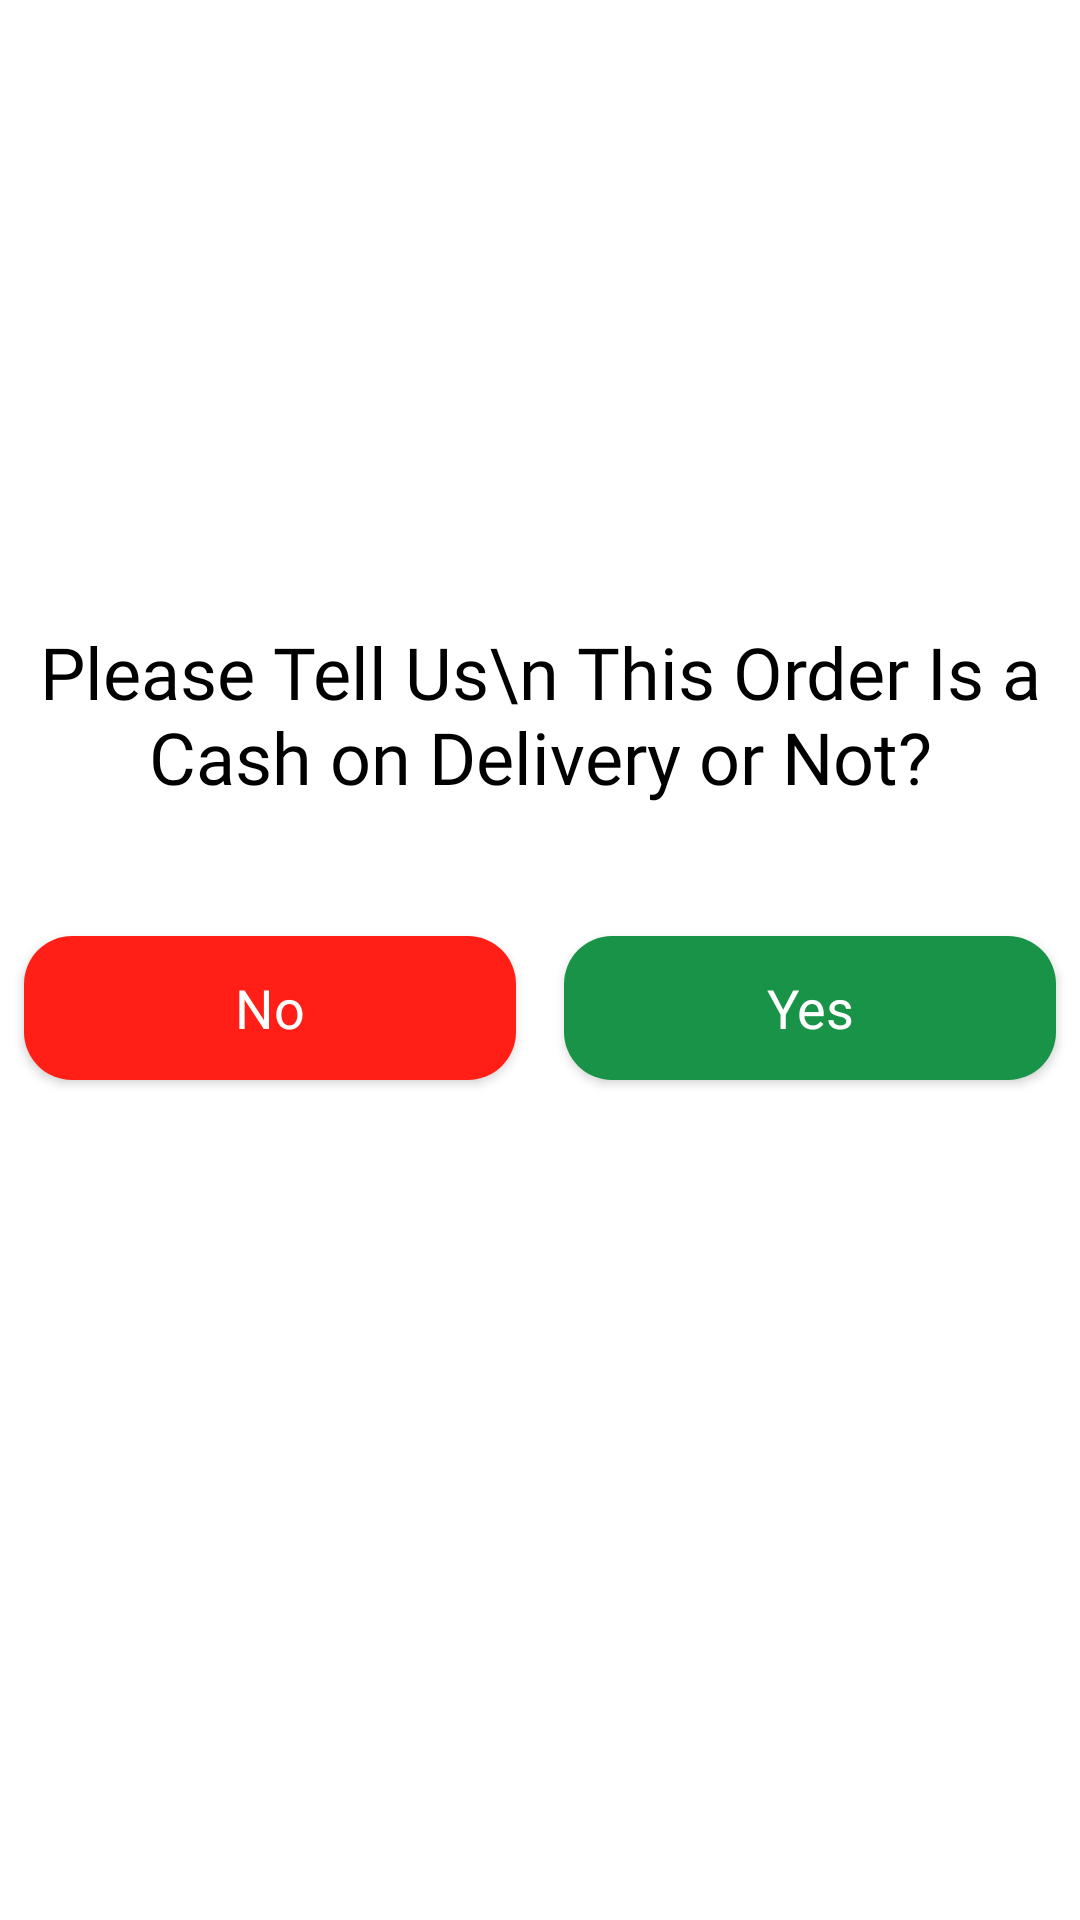

Layout XML and referenced resources for this Android screen:
<!-- AndroidManifest.xml: application theme Theme.VegBags -->
<!-- res/layout/activity_order_confirm.xml -->
<?xml version="1.0" encoding="utf-8"?>
<layout xmlns:android="http://schemas.android.com/apk/res/android"
    xmlns:app="http://schemas.android.com/apk/res-auto"
    xmlns:tools="http://schemas.android.com/tools">

    <LinearLayout
        android:layout_width="match_parent"
        android:layout_height="match_parent"
        android:orientation="vertical">

        <androidx.constraintlayout.widget.ConstraintLayout
            android:id="@+id/layout1"
            android:layout_width="match_parent"
            android:layout_height="match_parent"
            tools:context=".view.activity.OrderConfirmActivity">

            <TextView
                android:id="@+id/textView1"
                android:layout_width="match_parent"
                android:layout_height="wrap_content"
                android:fontFamily="@font/lato_bold"
                android:gravity="center_horizontal"
                android:text="Please Tell Us\n This Order Is a Cash on Delivery or Not?"
                android:textAlignment="center"
                android:textColor="@color/black"
                android:textSize="@dimen/extraLargeText"
                app:layout_constraintBottom_toTopOf="@+id/linearLayout"
                app:layout_constraintEnd_toEndOf="parent"
                app:layout_constraintHorizontal_bias="0.0"
                app:layout_constraintStart_toStartOf="parent"
                app:layout_constraintTop_toTopOf="parent"
                app:layout_constraintVertical_bias="0.853" />

            <LinearLayout
                android:id="@+id/linearLayout"
                android:layout_width="match_parent"
                android:layout_height="wrap_content"
                android:layout_marginBottom="272dp"
                android:orientation="horizontal"
                app:layout_constraintBottom_toBottomOf="parent"
                app:layout_constraintEnd_toEndOf="parent"
                app:layout_constraintHorizontal_bias="0.0"
                app:layout_constraintStart_toStartOf="parent">

                <androidx.appcompat.widget.AppCompatButton
                    android:id="@+id/btnCashNo"
                    android:layout_width="0dp"
                    android:layout_height="wrap_content"
                    android:layout_margin="8dp"
                    android:layout_weight="1"
                    android:background="@drawable/button_bg"
                    android:backgroundTint="@color/color_red"
                    android:fontFamily="@font/lato_bold"
                    android:text="No"
                    android:textAllCaps="false"
                    android:textColor="@color/white"
                    android:textSize="@dimen/largeText" />

                <androidx.appcompat.widget.AppCompatButton
                    android:id="@+id/btnCashYes"
                    android:layout_width="0dp"
                    android:layout_height="wrap_content"
                    android:layout_margin="8sp"
                    android:layout_weight="1"
                    android:background="@drawable/button_bg"
                    android:fontFamily="@font/lato_bold"
                    android:text="Yes"
                    android:textAllCaps="false"
                    android:textColor="@color/white"
                    android:textSize="@dimen/largeText" />
            </LinearLayout>

        </androidx.constraintlayout.widget.ConstraintLayout>

        <androidx.constraintlayout.widget.ConstraintLayout
            android:id="@+id/layout2"
            android:layout_width="match_parent"
            android:layout_height="match_parent"
            tools:context=".view.activity.OrderConfirmActivity">

            <ImageView
                android:id="@+id/confirmOrder"
                android:layout_width="196dp"
                android:layout_height="196dp"
                android:layout_centerInParent="true"
                android:layout_marginTop="16dp"
                android:scaleType="fitXY"
                android:src="@drawable/approved"
                app:layout_constraintBottom_toTopOf="@+id/textView"
                app:layout_constraintEnd_toEndOf="parent"
                app:layout_constraintHorizontal_bias="0.497"
                app:layout_constraintStart_toStartOf="parent"
                app:layout_constraintTop_toTopOf="parent"
                app:layout_constraintVertical_bias="0.779" />

            <TextView
                android:id="@+id/textView"
                android:layout_width="match_parent"
                android:layout_height="wrap_content"
                android:layout_below="@id/confirmOrder"
                android:layout_marginBottom="256dp"
                android:fontFamily="@font/lato_bold"
                android:gravity="center_horizontal"
                android:text="Your order has been placed successfully.\n You will receive updates via SMS."
                android:textAlignment="center"
                android:textColor="@color/black"
                android:textSize="@dimen/largeText"
                app:layout_constraintBottom_toTopOf="@+id/btnConfirmOrder"
                app:layout_constraintEnd_toEndOf="parent"
                app:layout_constraintHorizontal_bias="0.0"
                app:layout_constraintStart_toStartOf="parent" />

            <androidx.appcompat.widget.AppCompatButton
                android:id="@+id/btnConfirmOrder"
                android:layout_width="match_parent"
                android:layout_height="wrap_content"
                android:layout_alignParentBottom="true"
                android:layout_marginHorizontal="8dp"
                android:layout_marginBottom="16dp"
                android:background="@drawable/button_bg"
                android:fontFamily="@font/lato_bold"
                android:text="Confirm Order"
                android:textAllCaps="false"
                android:textColor="@color/white"
                android:textSize="@dimen/largeText"
                app:layout_constraintBottom_toBottomOf="parent"
                app:layout_constraintEnd_toEndOf="parent"
                app:layout_constraintStart_toStartOf="parent" />

        </androidx.constraintlayout.widget.ConstraintLayout>

    </LinearLayout>
</layout>
<!-- resources referenced by this layout -->
<resources>
  <color name="black">#FF000000</color>
  <color name="color_red">#FF1F17</color>
  <color name="white">#FFFFFFFF</color>
  <dimen name="extraLargeText">24sp</dimen>
  <dimen name="largeText">18sp</dimen>
  <!-- drawable button_bg (drawable) -->
  <?xml version="1.0" encoding="utf-8"?>
  <selector xmlns:android="http://schemas.android.com/apk/res/android">
      <item android:state_pressed="false">
          <shape android:shape="rectangle">
              <corners android:radius="16dp" />
              <solid android:color="@color/primary" />
              <stroke android:width="0dip" android:color="#03ae3c" />
              <padding android:bottom="4dp" android:left="4dp" android:right="4dp" android:top="4dp" />
          </shape>
      </item>
      <item android:state_pressed="true">
          <shape android:shape="rectangle">
              <corners android:radius="16dp" />
              <solid android:color="#3AA76D" />
              <stroke android:width="0dip" android:color="#03ae3c" />
              <padding android:bottom="4dp" android:left="4dp" android:right="4dp" android:top="4dp" />
          </shape>
      </item>
  </selector>
  <style name="Theme.VegBags" parent="Theme.MaterialComponents.DayNight.NoActionBar">
          
          <item name="colorPrimary">@color/primary</item>
          <item name="colorPrimaryVariant">@color/primary</item>
          <item name="colorOnPrimary">@color/white</item>
          
          <item name="colorSecondary">@color/primary</item>
          <item name="colorSecondaryVariant">@color/teal_700</item>
          <item name="colorOnSecondary">@color/black</item>
          
          <item name="android:statusBarColor" tools:targetApi="l">?attr/colorPrimaryVariant</item>
          
          <item name="bottomSheetDialogTheme">@style/AppBottomSheetDialogTheme</item>
      </style>
  <color name="primary">#199347</color>
  <color name="teal_700">#FF018786</color>
  <style name="AppBottomSheetDialogTheme" parent="Theme.Design.BottomSheetDialog">
          <item name="bottomSheetStyle">@style/AppModelStyle</item>
      </style>
  <style name="AppModelStyle" parent="Widget.Design.BottomSheet.Modal">
          <item name="android:background">@drawable/bottom_sheet_bg</item>
      </style>
</resources>
